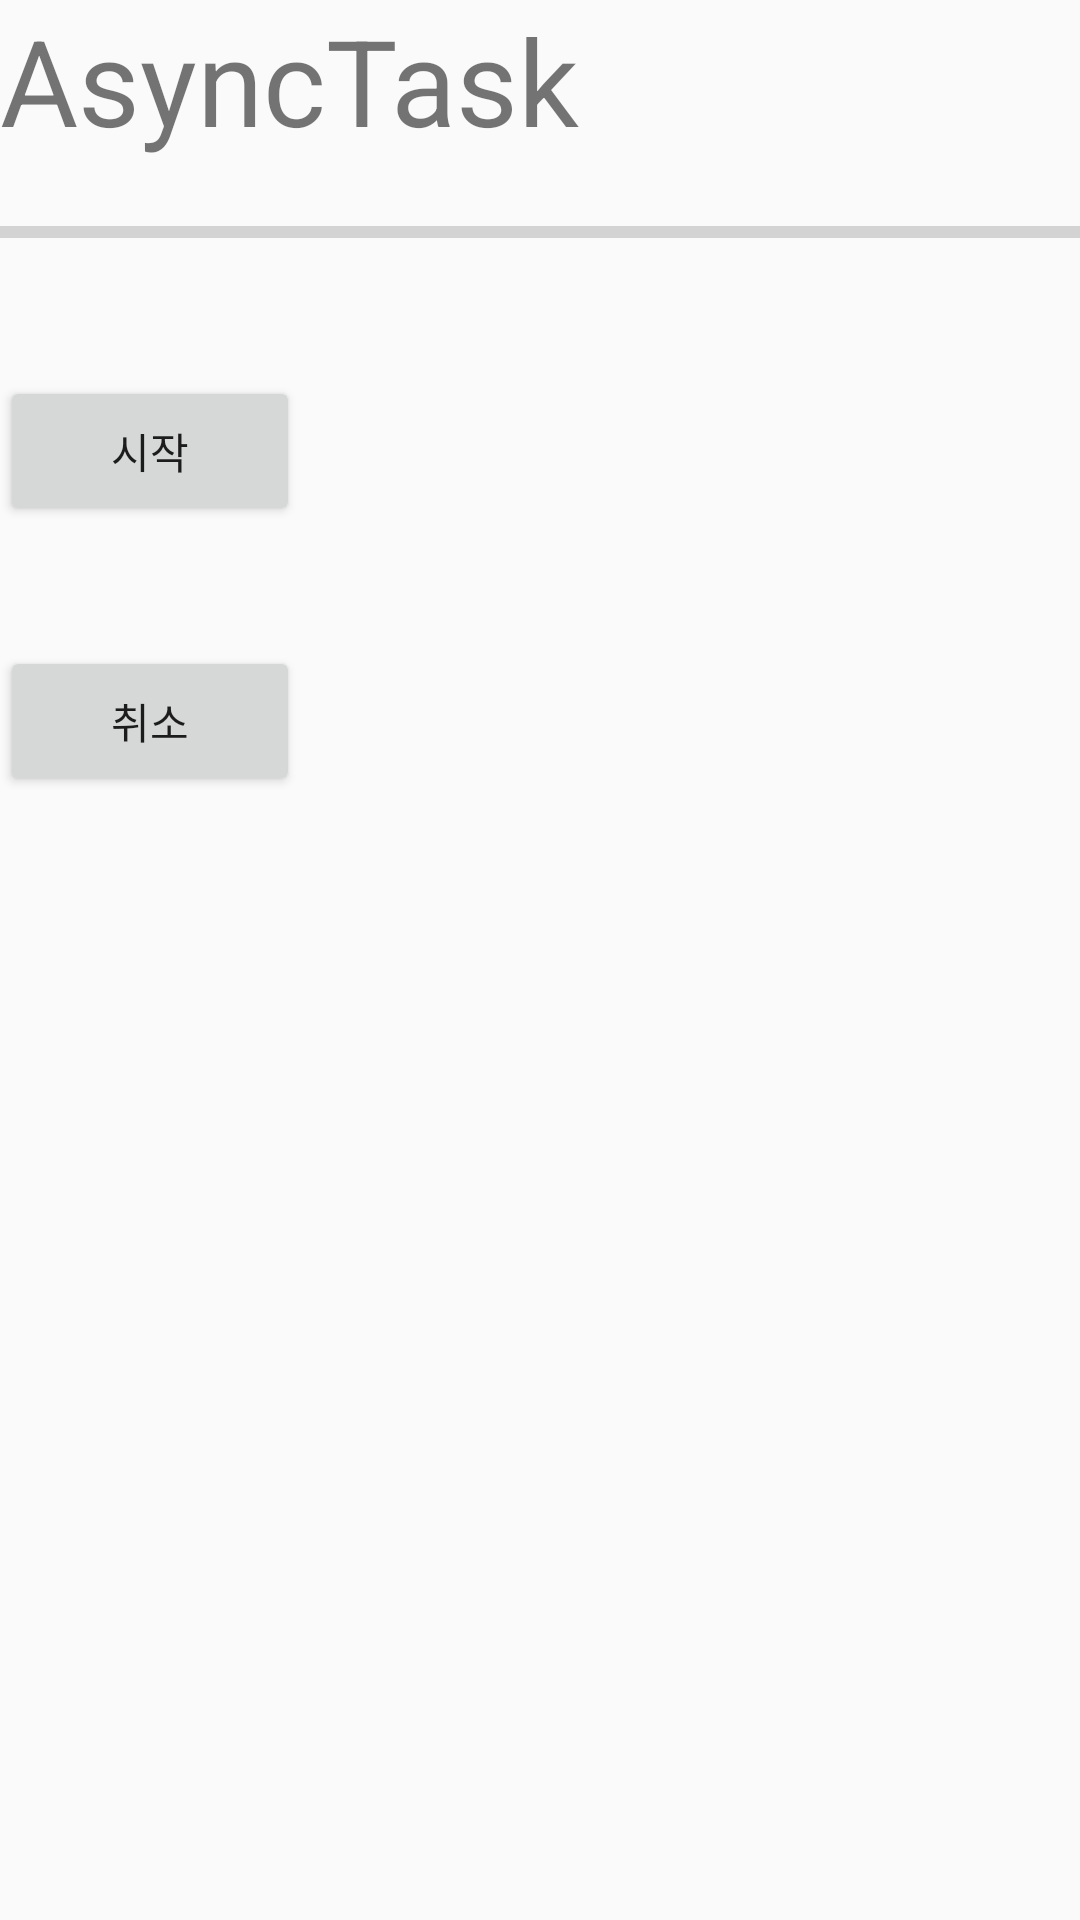

Produce the Android XML layout that renders to this screen, including the resource entries it uses.
<!-- AndroidManifest.xml: application theme AppTheme -->
<!-- res/layout/activity_async.xml -->
<?xml version="1.0" encoding="utf-8"?>
<LinearLayout xmlns:android="http://schemas.android.com/apk/res/android"
    xmlns:app="http://schemas.android.com/apk/res-auto"
    xmlns:tools="http://schemas.android.com/tools"
    android:layout_width="match_parent"
    android:layout_height="match_parent"
    android:orientation="vertical"
    tools:context=".AsyncActivity">

    <TextView
        android:id="@+id/ment"
        android:text="AsyncTask"
        android:textSize="40dp"
        android:layout_width="wrap_content"
        android:layout_height="wrap_content" />

    <ProgressBar
        android:id="@+id/progressbar"
        android:layout_width="match_parent"
        android:layout_height="wrap_content"
        style="?android:attr/progressBarStyleHorizontal"
        android:layout_marginTop="16dp"
        android:max="100" />

    <Button
        android:id="@+id/start"
        android:layout_width="100dp"
        android:layout_height="50dp"
        android:text="시작"
        android:layout_marginTop="40dp" />

    <Button
        android:id="@+id/stop"
        android:layout_width="100dp"
        android:layout_height="50dp"
        android:text="취소"
        android:layout_marginTop="40dp" />

</LinearLayout>
<!-- resources referenced by this layout -->
<resources>
  <style name="AppTheme" parent="Theme.AppCompat.Light.DarkActionBar">
          
          <item name="colorPrimary">@color/colorPrimary</item>
          <item name="colorPrimaryDark">@color/colorPrimaryDark</item>
          <item name="colorAccent">@color/colorAccent</item>
      </style>
  <color name="colorPrimary">#6200EE</color>
  <color name="colorPrimaryDark">#3700B3</color>
  <color name="colorAccent">#03DAC5</color>
</resources>
